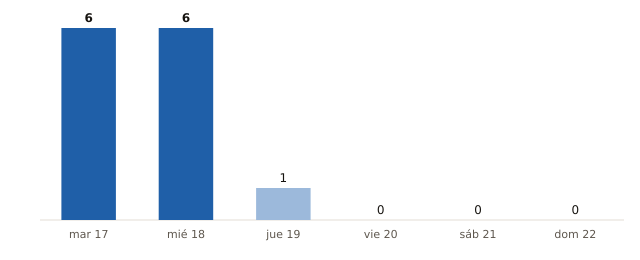

The table this chart was drawn from, first rows:
fecha, municipios_prob_90_o_mas
2026-11-17, 6
2026-11-18, 6
2026-11-19, 1
2026-11-20, 0
2026-11-21, 0
2026-11-22, 0
